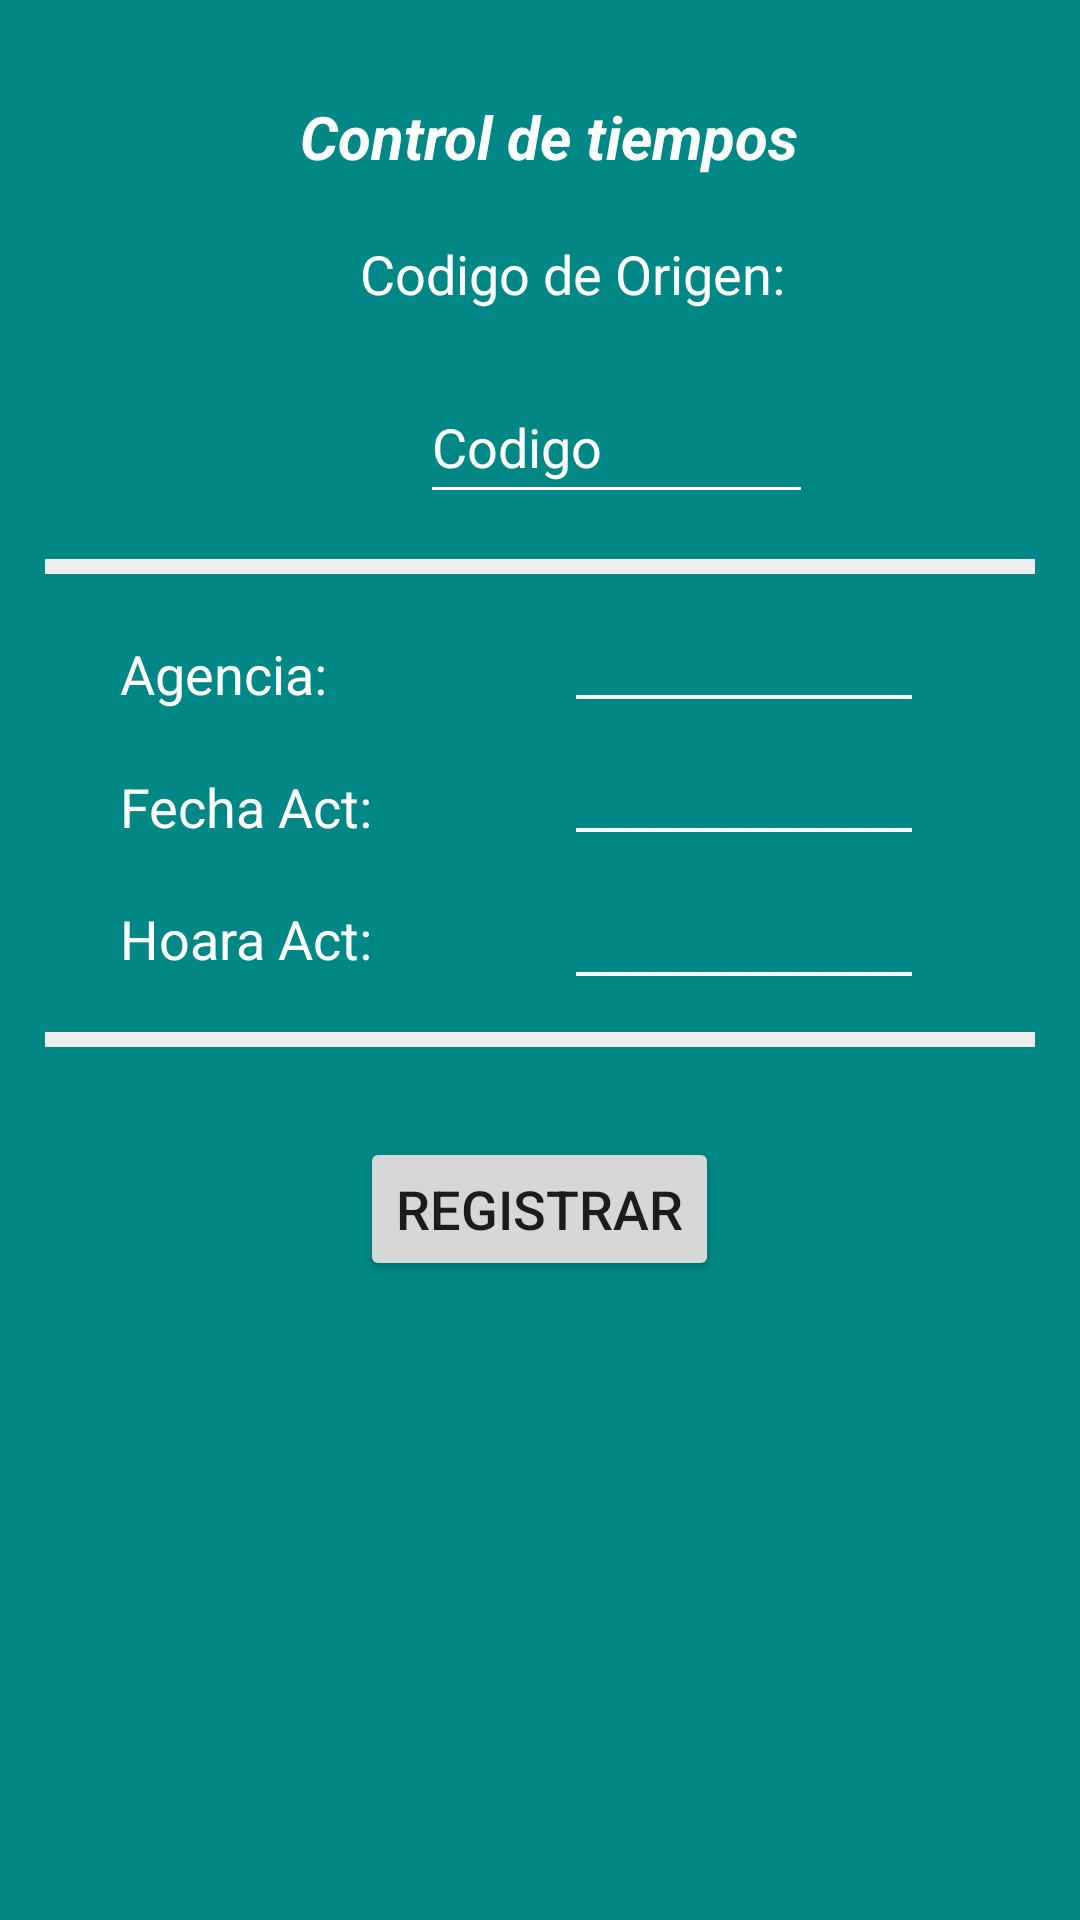

The Android layout XML behind this screen, and the referenced resources:
<!-- AndroidManifest.xml: application theme Theme.Zipasts -->
<!-- res/layout/fragment_control.xml -->
<?xml version="1.0" encoding="utf-8"?>
<androidx.constraintlayout.widget.ConstraintLayout xmlns:android="http://schemas.android.com/apk/res/android"
    xmlns:app="http://schemas.android.com/apk/res-auto"
    xmlns:tools="http://schemas.android.com/tools"
    android:layout_width="match_parent"
    android:layout_height="match_parent"
    android:background="@color/teal_700"
    tools:context=".ui.control.ControlFragment">

    <Button
        android:id="@+id/btnRegistrar"
        android:layout_width="wrap_content"
        android:layout_height="wrap_content"
        android:layout_marginStart="120dp"
        android:layout_marginTop="30dp"
        android:text="@string/btnRegistrar"
        android:textSize="18sp"
        app:layout_constraintStart_toStartOf="parent"
        app:layout_constraintTop_toBottomOf="@+id/view6" />

    <TextView
        android:id="@+id/txtAgencia"
        android:layout_width="wrap_content"
        android:layout_height="wrap_content"
        android:layout_marginStart="192dp"
        android:layout_marginTop="21dp"
        android:text="@string/Vacio"
        android:textColor="@color/white"
        android:textSize="18sp"
        app:layout_constraintStart_toStartOf="parent"
        app:layout_constraintTop_toBottomOf="@+id/view5" />

    <TextView
        android:id="@+id/txtFecAct"
        android:layout_width="wrap_content"
        android:layout_height="wrap_content"
        android:layout_marginStart="192dp"
        android:layout_marginTop="20dp"
        android:text="@string/Vacio"
        android:textColor="@color/white"
        android:textSize="18sp"
        app:layout_constraintStart_toStartOf="parent"
        app:layout_constraintTop_toBottomOf="@+id/txtAgencia" />

    <TextView
        android:id="@+id/txtHoraAct"
        android:layout_width="wrap_content"
        android:layout_height="wrap_content"
        android:layout_marginStart="192dp"
        android:layout_marginTop="68dp"
        android:text="@string/Vacio"
        android:textColor="@color/white"
        android:textSize="18sp"
        app:layout_constraintStart_toStartOf="parent"
        app:layout_constraintTop_toBottomOf="@+id/txtAgencia" />

    <TextView
        android:id="@+id/tvAgencia"
        android:layout_width="wrap_content"
        android:layout_height="wrap_content"
        android:layout_marginStart="40dp"
        android:layout_marginTop="21dp"
        android:text="@string/tvAgencia"
        android:textColor="@color/white"
        android:textSize="18sp"
        app:layout_constraintStart_toStartOf="parent"
        app:layout_constraintTop_toBottomOf="@+id/view5" />

    <TextView
        android:id="@+id/tvFechaAct"
        android:layout_width="wrap_content"
        android:layout_height="wrap_content"
        android:layout_marginStart="40dp"
        android:layout_marginTop="20dp"
        android:text="@string/tvFechaAct"
        android:textColor="@color/white"
        android:textSize="18sp"
        app:layout_constraintStart_toStartOf="parent"
        app:layout_constraintTop_toBottomOf="@+id/tvAgencia" />

    <TextView
        android:id="@+id/tvHoraAct"
        android:layout_width="wrap_content"
        android:layout_height="wrap_content"
        android:layout_marginStart="40dp"
        android:layout_marginTop="64dp"
        android:text="@string/tvHoraAct"
        android:textColor="@color/white"
        android:textSize="18sp"
        app:layout_constraintStart_toStartOf="parent"
        app:layout_constraintTop_toBottomOf="@+id/tvAgencia" />

    <View
        android:id="@+id/view5"
        android:layout_width="match_parent"
        android:layout_height="5dp"
        android:layout_margin="15dp"
        android:layout_marginStart="8dp"
        android:layout_marginTop="8dp"
        android:background="@color/lightgray"
        app:layout_constraintStart_toStartOf="parent"
        app:layout_constraintTop_toBottomOf="@+id/txtCodOrigen" />

    <View
        android:id="@+id/view6"
        android:layout_width="match_parent"
        android:layout_height="5dp"
        android:layout_margin="15dp"
        android:layout_marginStart="8dp"
        android:background="@color/lightgray"
        app:layout_constraintStart_toStartOf="parent"
        app:layout_constraintTop_toBottomOf="@+id/txtHoraAct" />

    <EditText
        android:id="@+id/txtCodOrigen"
        android:layout_width="131dp"
        android:layout_height="48dp"
        android:layout_marginStart="140dp"
        android:layout_marginTop="20dp"
        android:backgroundTint="@color/white"
        android:ems="10"
        android:hint="@string/txtSugCod"
        android:inputType="number"
        android:textColor="@color/white"
        android:textColorHint="@color/white"
        app:layout_constraintStart_toStartOf="parent"
        app:layout_constraintTop_toBottomOf="@+id/tvCodOrigen" />

    <TextView
        android:id="@+id/tvCodOrigen"
        android:layout_width="wrap_content"
        android:layout_height="wrap_content"
        android:layout_marginStart="120dp"
        android:layout_marginTop="20dp"
        android:text="@string/txtCodOrigen"
        android:textColor="@color/white"
        android:textSize="18sp"
        app:layout_constraintStart_toStartOf="parent"
        app:layout_constraintTop_toBottomOf="@+id/tvTituloCtrl" />

    <TextView
        android:id="@+id/tvTituloCtrl"
        android:layout_width="wrap_content"
        android:layout_height="wrap_content"
        android:layout_marginStart="100dp"
        android:layout_marginTop="32dp"
        android:text="@string/TituloCtrl"
        android:textColor="@color/white"
        android:textSize="20sp"
        android:textStyle="bold|italic"
        app:layout_constraintStart_toStartOf="parent"
        app:layout_constraintTop_toTopOf="parent" />

    <TextView
        android:id="@+id/text_slideshow"
        android:layout_width="match_parent"
        android:layout_height="wrap_content"
        android:layout_marginStart="8dp"
        android:layout_marginTop="8dp"
        android:layout_marginEnd="8dp"
        android:textAlignment="center"
        android:textSize="20sp"
        app:layout_constraintBottom_toBottomOf="parent"
        app:layout_constraintEnd_toEndOf="parent"
        app:layout_constraintHorizontal_bias="0.0"
        app:layout_constraintStart_toStartOf="parent"
        app:layout_constraintTop_toTopOf="parent"
        app:layout_constraintVertical_bias="0.706" />
</androidx.constraintlayout.widget.ConstraintLayout>
<!-- resources referenced by this layout -->
<resources>
  <color name="lightgray">#ededed</color>
  <color name="teal_700">#FF018786</color>
  <color name="white">#FFFFFFFF</color>
  <string name="TituloCtrl">Control de tiempos</string>
  <string name="Vacio">______________</string>
  <string name="btnRegistrar">Registrar</string>
  <string name="tvAgencia">Agencia:</string>
  <string name="tvFechaAct">Fecha Act:</string>
  <string name="tvHoraAct">Hoara Act:</string>
  <string name="txtCodOrigen">Codigo de Origen:</string>
  <string name="txtSugCod">Codigo</string>
  <style name="Theme.Zipasts" parent="Theme.MaterialComponents.DayNight.DarkActionBar">
          
          <item name="colorPrimary">@color/teal_200</item>
          <item name="colorPrimaryVariant">@color/teal_200</item>
          <item name="colorOnPrimary">@color/white</item>
          
          <item name="colorSecondary">@color/teal_200</item>
          <item name="colorSecondaryVariant">@color/teal_700</item>
          <item name="colorOnSecondary">@color/black</item>
          
          <item name="android:statusBarColor" tools:targetApi="l">?attr/colorPrimaryVariant</item>
          
      </style>
  <color name="teal_200">#FF03DAC5</color>
  <color name="black">#FF000000</color>
</resources>
